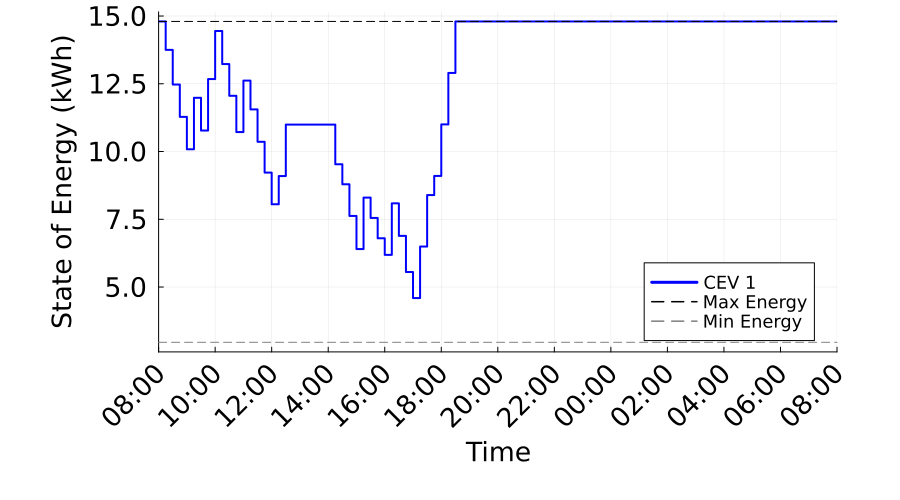

Source data for this figure (header and first rows):
Time_Period, Time_Label, CEV_1_SOE_kWh, CEV_1_Max_SOE_kWh, CEV_1_Min_SOE_kWh
1, 08:00, 14.8, 14.8, 2.96
2, 08:15, 13.75, 14.8, 2.96
3, 08:30, 12.47, 14.8, 2.96
4, 08:45, 11.28, 14.8, 2.96
5, 09:00, 10.08, 14.8, 2.96
6, 09:15, 11.98, 14.8, 2.96
7, 09:30, 10.77, 14.8, 2.96
8, 09:45, 12.67, 14.8, 2.96
9, 10:00, 14.45, 14.8, 2.96
10, 10:15, 13.23, 14.8, 2.96
11, 10:30, 12.06, 14.8, 2.96
12, 10:45, 10.72, 14.8, 2.96
13, 11:00, 12.62, 14.8, 2.96
14, 11:15, 11.55, 14.8, 2.96
15, 11:30, 10.36, 14.8, 2.96
16, 11:45, 9.222, 14.8, 2.96
17, 12:00, 8.053, 14.8, 2.96
18, 12:15, 9.094, 14.8, 2.96
19, 12:30, 10.99, 14.8, 2.96
20, 12:45, 10.99, 14.8, 2.96
21, 13:00, 10.99, 14.8, 2.96
22, 13:15, 10.99, 14.8, 2.96
23, 13:30, 10.99, 14.8, 2.96
24, 13:45, 10.99, 14.8, 2.96
25, 14:00, 10.99, 14.8, 2.96
26, 14:15, 9.53, 14.8, 2.96
27, 14:30, 8.791, 14.8, 2.96
28, 14:45, 7.623, 14.8, 2.96
29, 15:00, 6.4, 14.8, 2.96
30, 15:15, 8.3, 14.8, 2.96
31, 15:30, 7.55, 14.8, 2.96
32, 15:45, 6.799, 14.8, 2.96
33, 16:00, 6.187, 14.8, 2.96
34, 16:15, 8.087, 14.8, 2.96
35, 16:30, 6.888, 14.8, 2.96
36, 16:45, 5.553, 14.8, 2.96
37, 17:00, 4.593, 14.8, 2.96
38, 17:15, 6.493, 14.8, 2.96
39, 17:30, 8.393, 14.8, 2.96
40, 17:45, 9.1, 14.8, 2.96
41, 18:00, 11, 14.8, 2.96
42, 18:15, 12.9, 14.8, 2.96
43, 18:30, 14.8, 14.8, 2.96
44, 18:45, 14.8, 14.8, 2.96
45, 19:00, 14.8, 14.8, 2.96
46, 19:15, 14.8, 14.8, 2.96
47, 19:30, 14.8, 14.8, 2.96
48, 19:45, 14.8, 14.8, 2.96
49, 20:00, 14.8, 14.8, 2.96
50, 20:15, 14.8, 14.8, 2.96
51, 20:30, 14.8, 14.8, 2.96
52, 20:45, 14.8, 14.8, 2.96
53, 21:00, 14.8, 14.8, 2.96
54, 21:15, 14.8, 14.8, 2.96
55, 21:30, 14.8, 14.8, 2.96
56, 21:45, 14.8, 14.8, 2.96
57, 22:00, 14.8, 14.8, 2.96
58, 22:15, 14.8, 14.8, 2.96
59, 22:30, 14.8, 14.8, 2.96
60, 22:45, 14.8, 14.8, 2.96
... 37 more rows
